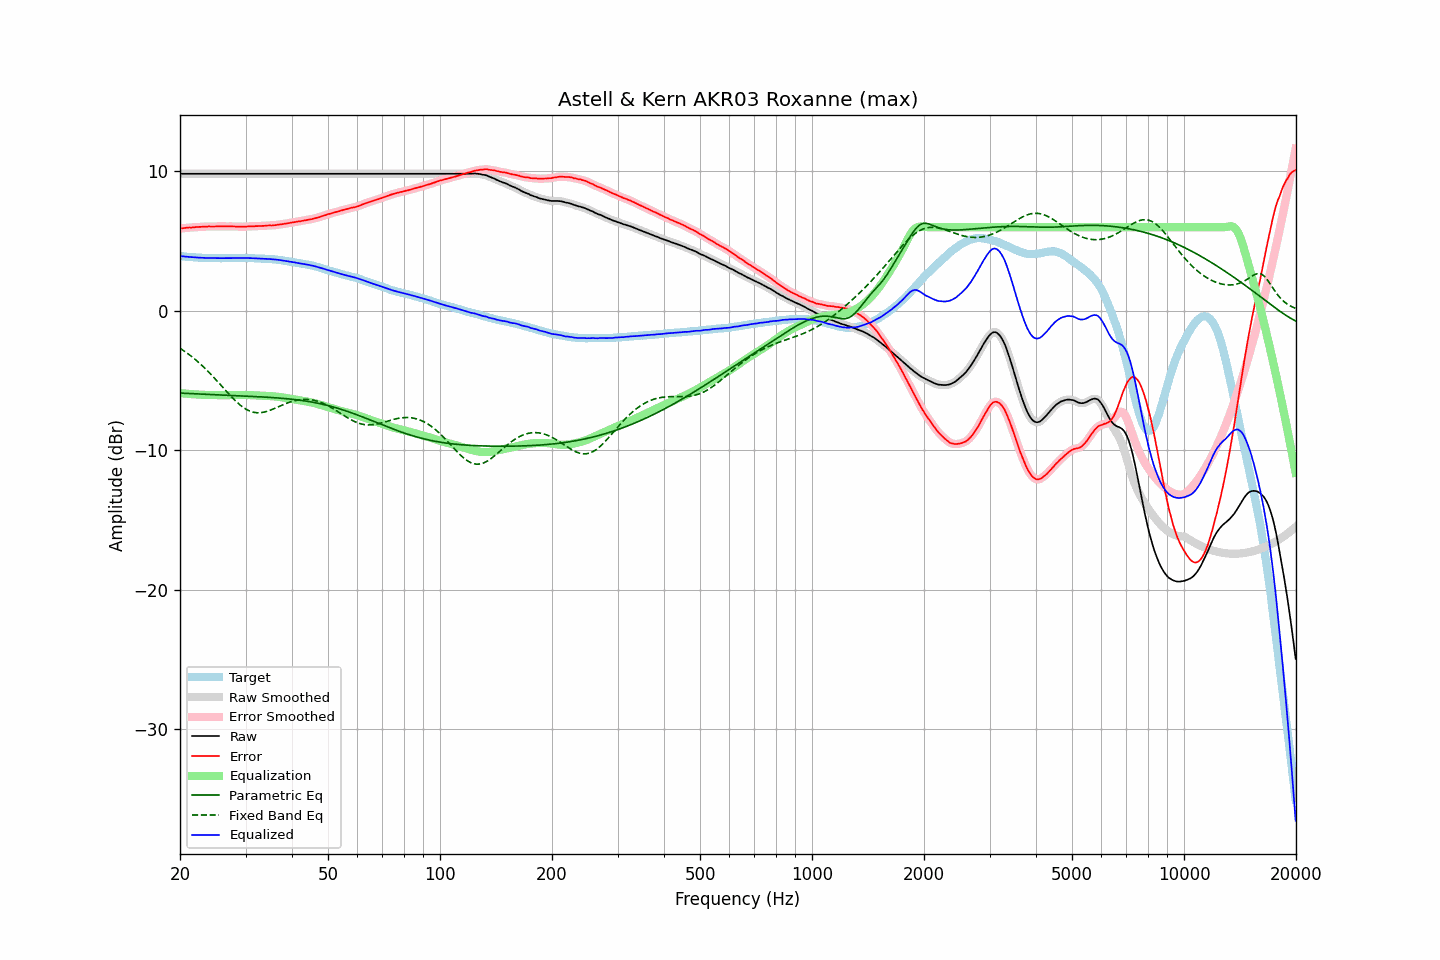

Source data for this figure (header and first rows):
frequency, raw, error, smoothed, error_smoothed, equalization, parametric_eq, fixed_band_eq, equalized_raw, equalized_smoothed, target
20.00, 9.83, 5.90, 9.83, 5.90, -5.90, -5.90, -2.69, 3.92, 3.92, 3.92
20.20, 9.83, 5.92, 9.83, 5.92, -5.92, -5.91, -2.76, 3.91, 3.91, 3.91
20.40, 9.83, 5.93, 9.83, 5.93, -5.93, -5.92, -2.84, 3.90, 3.90, 3.90
20.61, 9.83, 5.94, 9.83, 5.94, -5.94, -5.92, -2.92, 3.89, 3.89, 3.89
20.81, 9.83, 5.96, 9.83, 5.95, -5.95, -5.93, -3.00, 3.88, 3.88, 3.87
21.02, 9.83, 5.97, 9.83, 5.96, -5.96, -5.93, -3.09, 3.87, 3.87, 3.86
21.23, 9.83, 5.98, 9.83, 5.97, -5.97, -5.94, -3.17, 3.86, 3.86, 3.85
21.44, 9.83, 5.97, 9.83, 5.98, -5.98, -5.94, -3.26, 3.85, 3.85, 3.86
21.66, 9.83, 5.99, 9.83, 5.98, -5.99, -5.95, -3.35, 3.84, 3.84, 3.84
21.87, 9.83, 5.99, 9.83, 5.99, -6.00, -5.95, -3.45, 3.83, 3.83, 3.84
22.09, 9.83, 6.01, 9.83, 6.00, -6.00, -5.96, -3.54, 3.83, 3.83, 3.82
22.31, 9.83, 6.01, 9.83, 6.01, -6.01, -5.96, -3.65, 3.82, 3.82, 3.82
22.54, 9.83, 6.02, 9.83, 6.02, -6.02, -5.97, -3.75, 3.81, 3.81, 3.81
22.76, 9.83, 6.02, 9.83, 6.02, -6.02, -5.97, -3.85, 3.81, 3.81, 3.81
22.99, 9.83, 6.03, 9.83, 6.03, -6.03, -5.98, -3.96, 3.80, 3.80, 3.80
23.22, 9.83, 6.04, 9.83, 6.03, -6.03, -5.98, -4.07, 3.79, 3.79, 3.79
23.45, 9.83, 6.03, 9.83, 6.04, -6.04, -5.99, -4.18, 3.79, 3.79, 3.80
23.69, 9.83, 6.04, 9.83, 6.04, -6.04, -6.00, -4.30, 3.79, 3.79, 3.79
23.92, 9.83, 6.05, 9.83, 6.04, -6.04, -6.00, -4.41, 3.79, 3.79, 3.78
24.16, 9.83, 6.04, 9.83, 6.05, -6.05, -6.01, -4.53, 3.78, 3.78, 3.79
24.40, 9.83, 6.04, 9.83, 6.04, -6.05, -6.01, -4.65, 3.78, 3.78, 3.78
24.65, 9.83, 6.05, 9.83, 6.04, -6.05, -6.02, -4.78, 3.78, 3.78, 3.78
24.89, 9.83, 6.05, 9.83, 6.05, -6.05, -6.02, -4.90, 3.78, 3.78, 3.78
25.14, 9.83, 6.06, 9.83, 6.05, -6.05, -6.03, -5.03, 3.78, 3.78, 3.77
25.39, 9.83, 6.06, 9.83, 6.06, -6.05, -6.03, -5.15, 3.78, 3.78, 3.77
25.65, 9.83, 6.06, 9.83, 6.06, -6.05, -6.04, -5.28, 3.78, 3.78, 3.77
25.91, 9.83, 6.06, 9.83, 6.06, -6.05, -6.04, -5.41, 3.77, 3.77, 3.77
26.16, 9.83, 6.05, 9.83, 6.05, -6.06, -6.05, -5.54, 3.77, 3.77, 3.78
26.43, 9.83, 6.05, 9.83, 6.05, -6.06, -6.05, -5.67, 3.77, 3.77, 3.78
26.69, 9.83, 6.05, 9.83, 6.05, -6.05, -6.06, -5.80, 3.77, 3.77, 3.78
26.96, 9.83, 6.05, 9.83, 6.05, -6.05, -6.06, -5.92, 3.78, 3.78, 3.78
27.23, 9.83, 6.05, 9.83, 6.05, -6.05, -6.07, -6.05, 3.78, 3.78, 3.78
27.50, 9.83, 6.06, 9.83, 6.05, -6.05, -6.07, -6.17, 3.78, 3.78, 3.77
27.77, 9.83, 6.05, 9.83, 6.05, -6.05, -6.08, -6.29, 3.78, 3.78, 3.78
28.05, 9.83, 6.05, 9.83, 6.05, -6.04, -6.08, -6.41, 3.79, 3.79, 3.78
28.33, 9.83, 6.04, 9.83, 6.04, -6.04, -6.09, -6.52, 3.79, 3.79, 3.79
28.62, 9.83, 6.04, 9.83, 6.04, -6.04, -6.09, -6.62, 3.79, 3.79, 3.79
28.90, 9.83, 6.03, 9.83, 6.03, -6.04, -6.10, -6.72, 3.79, 3.79, 3.80
29.19, 9.83, 6.03, 9.83, 6.03, -6.04, -6.11, -6.82, 3.79, 3.79, 3.80
29.48, 9.83, 6.03, 9.83, 6.03, -6.04, -6.11, -6.90, 3.79, 3.79, 3.79
29.78, 9.83, 6.04, 9.83, 6.04, -6.04, -6.12, -6.99, 3.79, 3.79, 3.79
30.08, 9.83, 6.04, 9.83, 6.04, -6.04, -6.12, -7.06, 3.79, 3.79, 3.79
30.38, 9.83, 6.05, 9.83, 6.05, -6.04, -6.13, -7.12, 3.79, 3.79, 3.78
30.68, 9.83, 6.05, 9.83, 6.05, -6.05, -6.13, -7.17, 3.78, 3.78, 3.78
30.99, 9.83, 6.05, 9.83, 6.05, -6.05, -6.14, -7.22, 3.78, 3.78, 3.78
31.30, 9.83, 6.05, 9.83, 6.06, -6.06, -6.14, -7.26, 3.77, 3.77, 3.77
31.61, 9.83, 6.06, 9.83, 6.06, -6.06, -6.15, -7.29, 3.77, 3.77, 3.77
31.93, 9.83, 6.08, 9.83, 6.07, -6.07, -6.16, -7.30, 3.76, 3.76, 3.75
32.24, 9.83, 6.07, 9.83, 6.08, -6.07, -6.16, -7.32, 3.76, 3.76, 3.76
32.57, 9.83, 6.08, 9.83, 6.08, -6.08, -6.17, -7.32, 3.75, 3.75, 3.75
32.89, 9.83, 6.09, 9.83, 6.08, -6.08, -6.17, -7.31, 3.74, 3.74, 3.74
33.22, 9.83, 6.09, 9.83, 6.09, -6.09, -6.18, -7.30, 3.74, 3.74, 3.74
33.55, 9.83, 6.09, 9.83, 6.09, -6.10, -6.19, -7.28, 3.73, 3.73, 3.74
33.89, 9.83, 6.10, 9.83, 6.10, -6.10, -6.19, -7.25, 3.73, 3.73, 3.73
34.23, 9.83, 6.12, 9.83, 6.11, -6.11, -6.20, -7.22, 3.72, 3.72, 3.71
34.57, 9.83, 6.12, 9.83, 6.12, -6.11, -6.21, -7.18, 3.72, 3.72, 3.71
34.92, 9.83, 6.13, 9.83, 6.12, -6.12, -6.22, -7.14, 3.71, 3.71, 3.70
35.27, 9.83, 6.11, 9.83, 6.13, -6.13, -6.22, -7.09, 3.70, 3.70, 3.72
35.62, 9.83, 6.14, 9.83, 6.13, -6.14, -6.23, -7.05, 3.69, 3.69, 3.69
35.97, 9.83, 6.14, 9.83, 6.14, -6.15, -6.24, -7.00, 3.68, 3.68, 3.69
... 635 more rows
